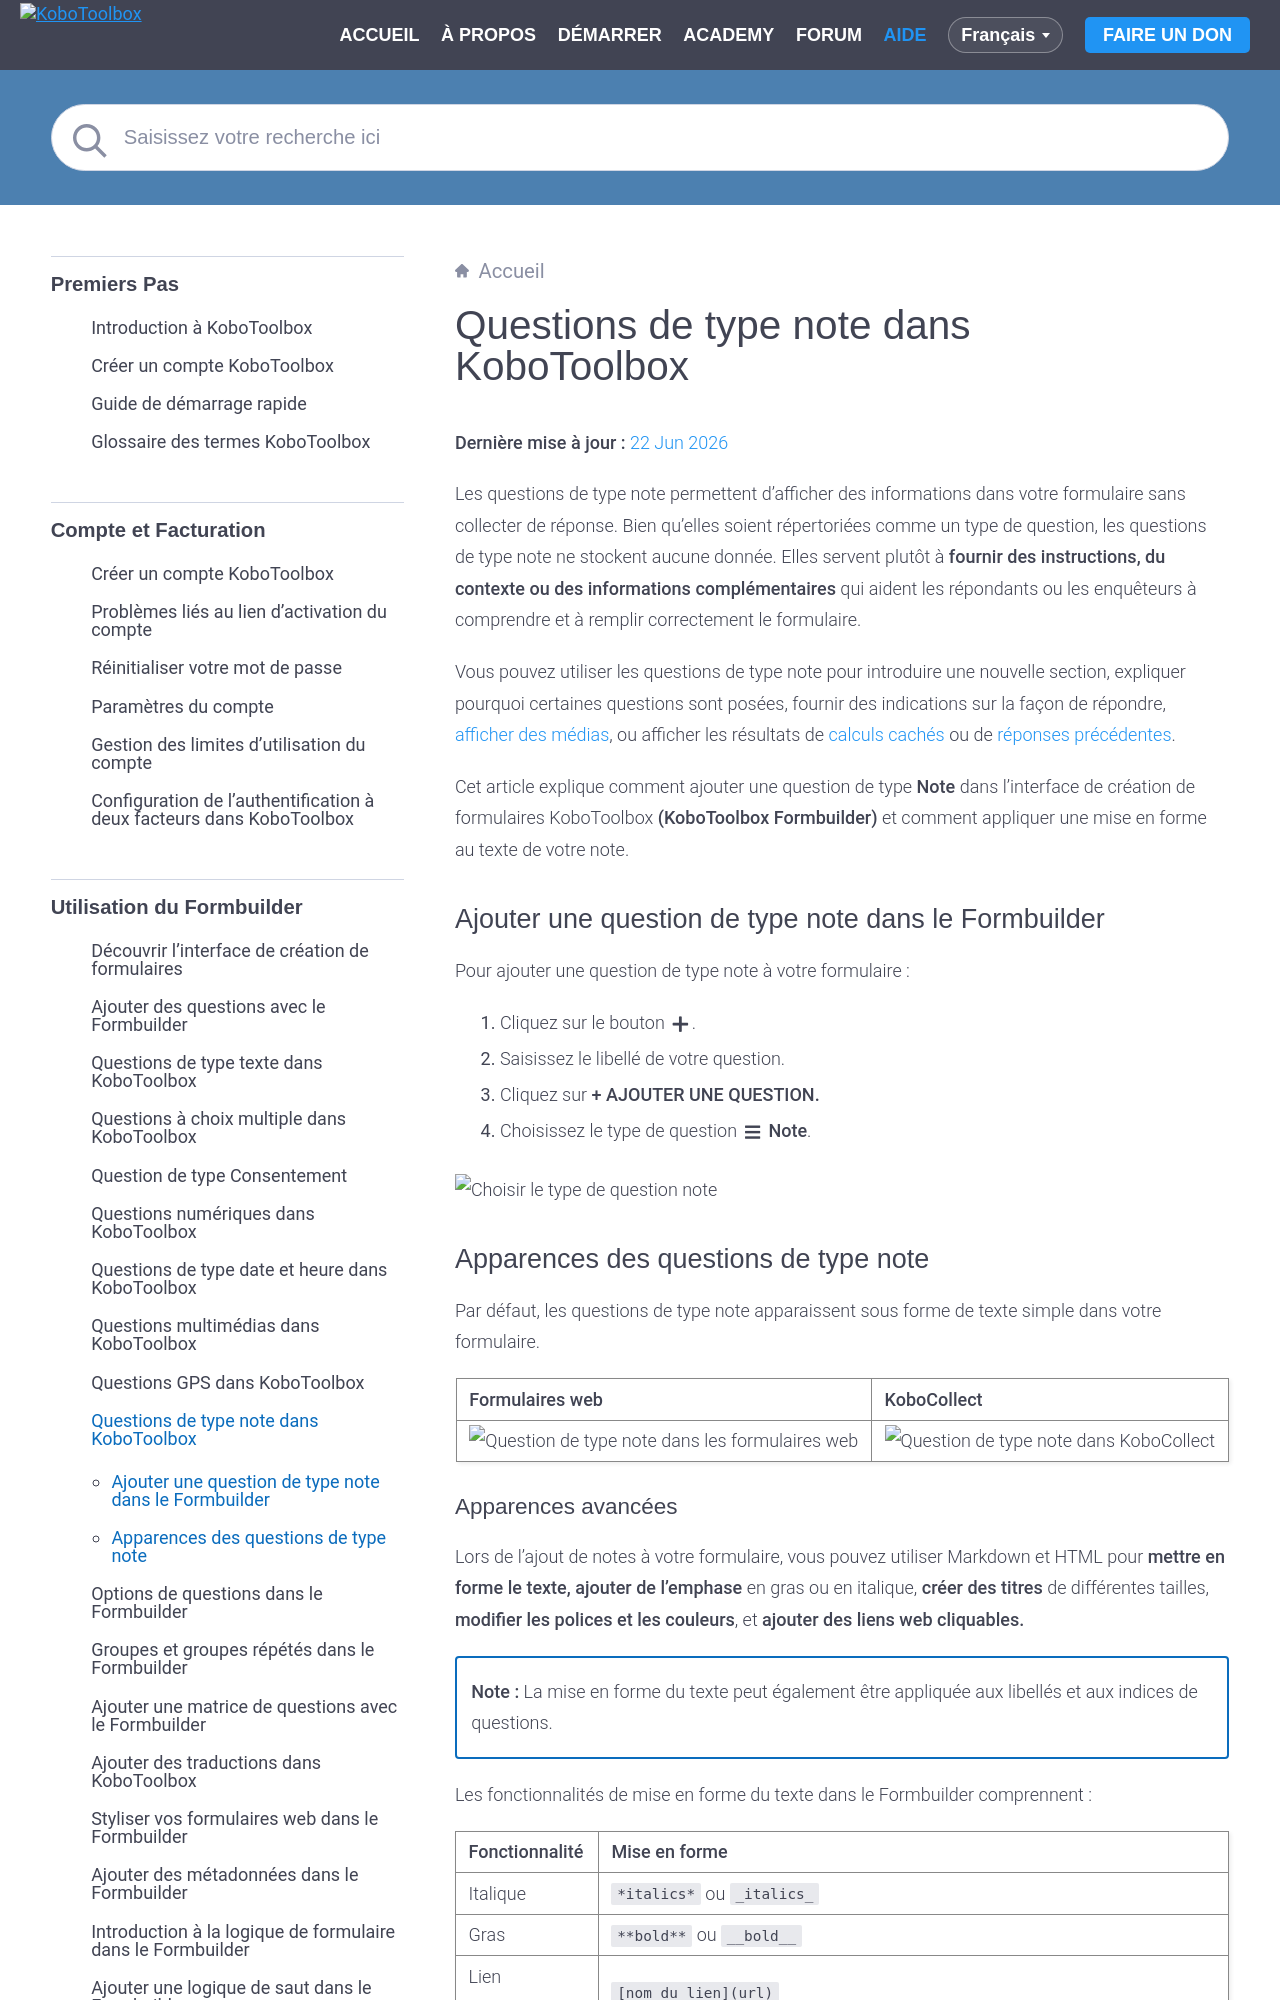

repository: kobotoolbox/docs · page: fr/note_questions.html · generator: sphinx

# Questions de type note dans KoboToolbox
**Dernière mise à jour :** <a href="https://github.com/kobotoolbox/docs/blob/1833c42c415ddc826146609c1915525d77cf94c8/source/note_questions.md" class="reference">22 Jun 2026</a>

Les questions de type note permettent d'afficher des informations dans votre formulaire sans collecter de réponse. Bien qu'elles soient répertoriées comme un type de question, les questions de type note ne stockent aucune donnée. Elles servent plutôt à **fournir des instructions, du contexte ou des informations complémentaires** qui aident les répondants ou les enquêteurs à comprendre et à remplir correctement le formulaire.

Vous pouvez utiliser les questions de type note pour introduire une nouvelle section, expliquer pourquoi certaines questions sont posées, fournir des indications sur la façon de répondre, [afficher des médias](https://support.kobotoolbox.org/fr/media.html), ou afficher les résultats de [calculs cachés](https://support.kobotoolbox.org/fr/calculate_questions.html) ou de [réponses précédentes](https://support.kobotoolbox.org/fr/form_logic.html#question-referencing).
